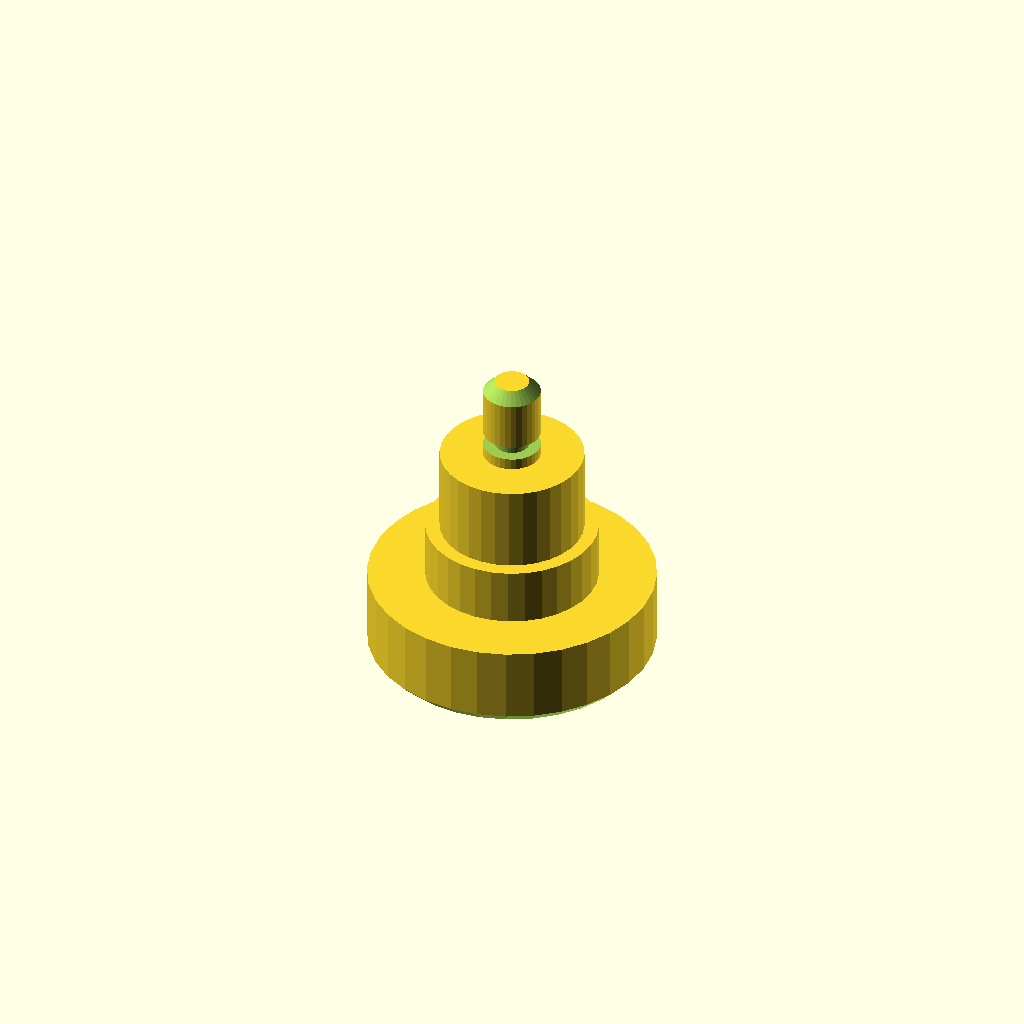
Cell 1 — every parameter at its default value.
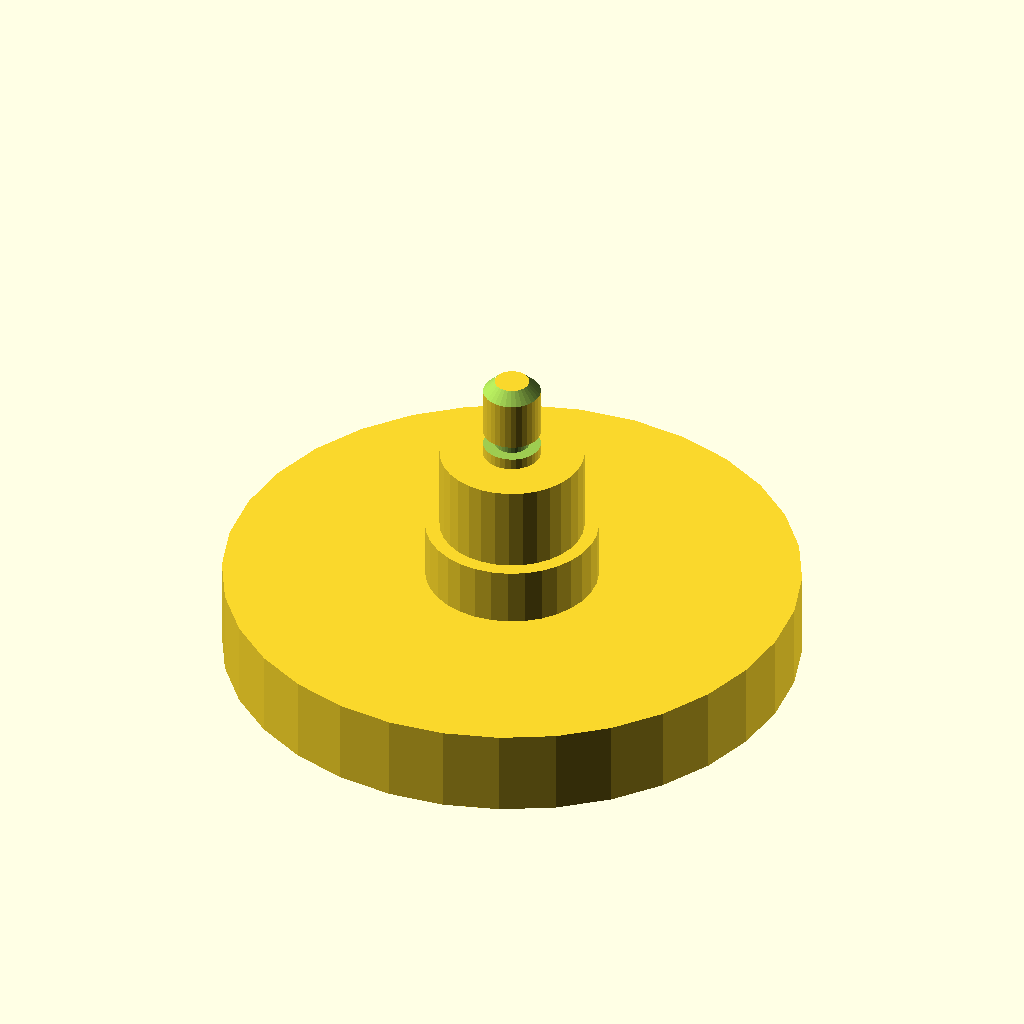
Cell 2: the same model with d1 = 100.
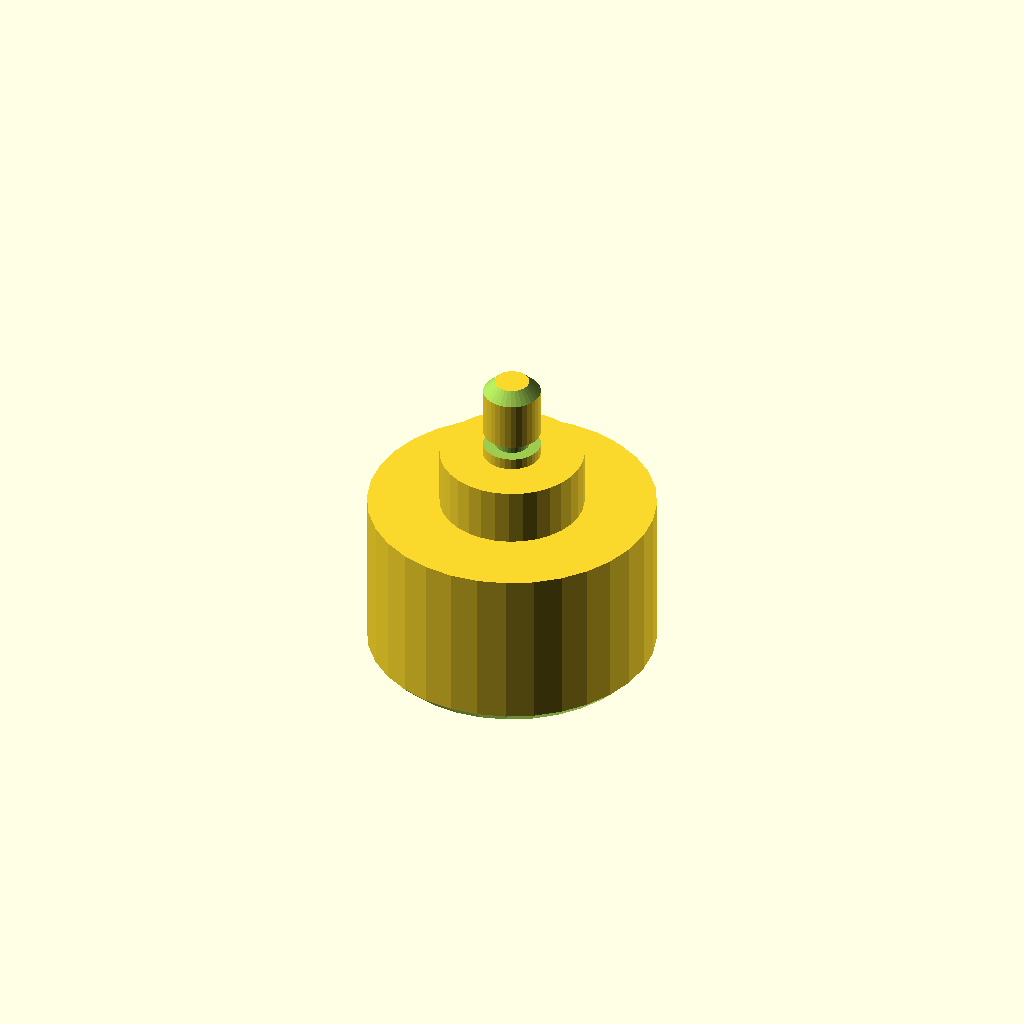
Cell 3 — len1 set to 30, the other parameters unchanged.
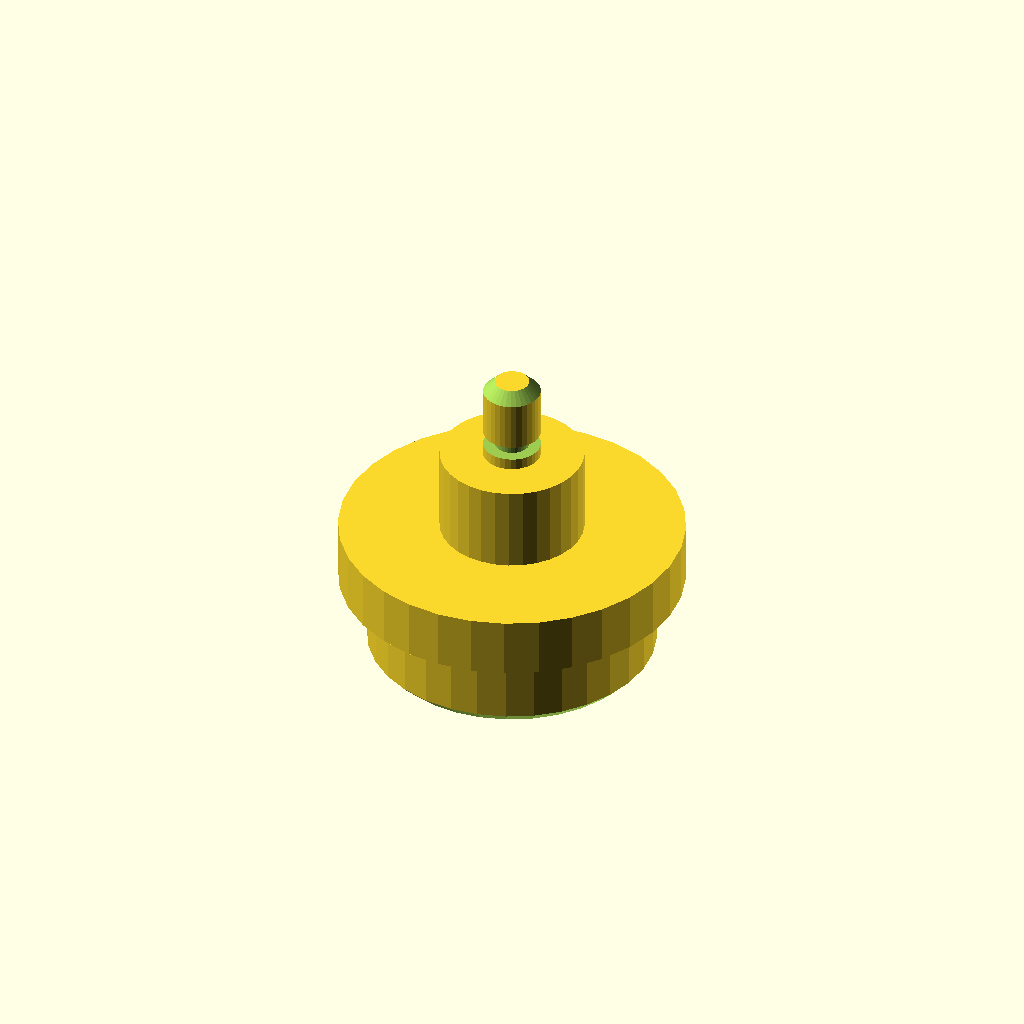
Cell 4 — d2 set to 60, the other parameters unchanged.
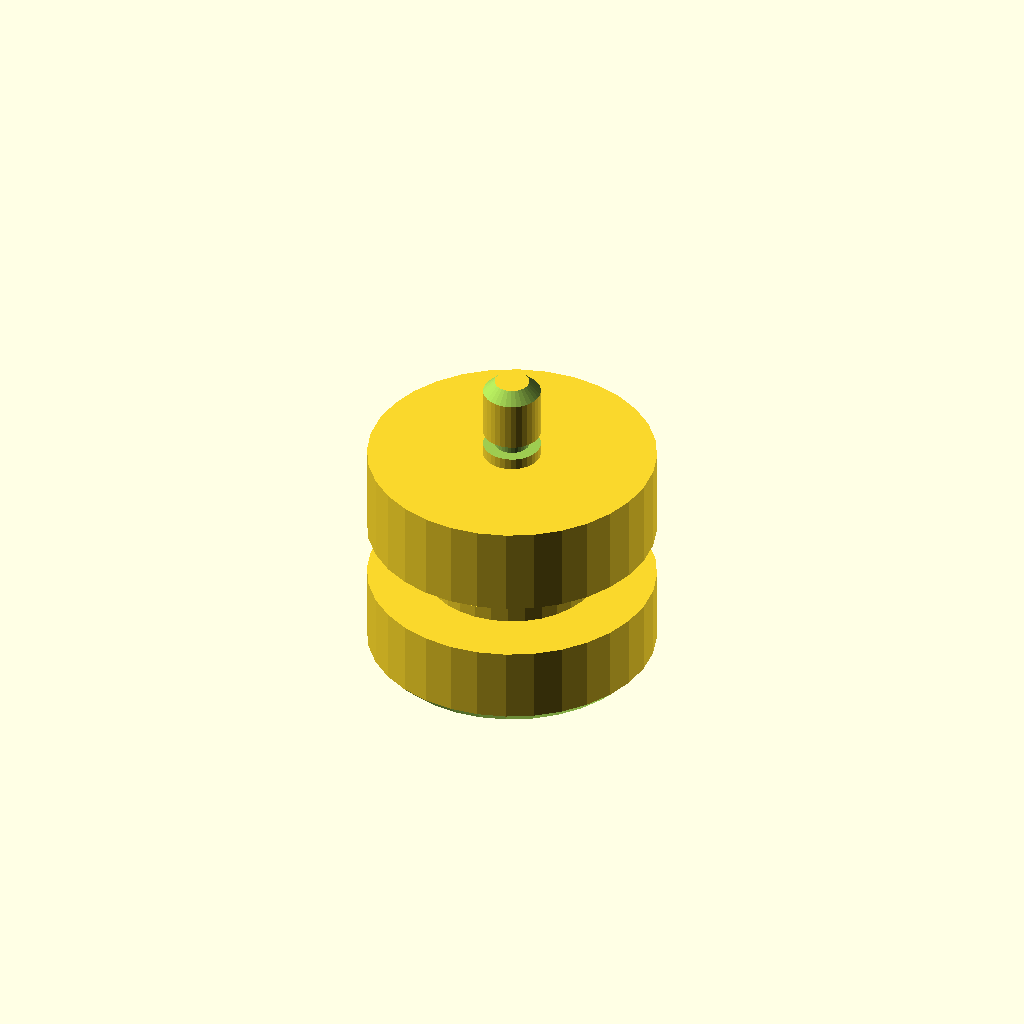
Cell 5: d3 = 50 (everything else at default).
All cells are drawn from one camera (rotation 55°, 0°, 25°, orthographic, colour scheme Cornfield), so only the parameter changes between them.
Source of the model, optional_data/data/gen2/shafts/part_0001.scad:
$fn = 32;

// ----------------------------------------------------------------------
// Stepped shaft: diameters 50, 30, 25, 10 mm, 55 mm long
// ----------------------------------------------------------------------

// --- parameters (mm) ---
d1 = 50;                  // step 1 diameter
len1 = 15;                // step 1 length
d2 = 30;                  // step 2 diameter
len2 = 10;                // step 2 length
d3 = 25;                  // step 3 diameter
len3 = 15;                // step 3 length
d4 = 10;                  // step 4 diameter
len4 = 15;                // step 4 length
total = 55;               // overall length
chamfer = 2;              // end chamfer
groove_r = 5;             // groove radius
groove_z = 42;            // groove position from the end
groove_w = 2.5;           // groove width
groove_d = 2;             // groove depth

difference() {
  /* turned body: stacked cylinders, every step sunk into the bigger one */
  union() {
    cylinder(h = len1, d = d1);
    translate([0, 0, 14.6]) cylinder(h = 10.4, d = d2);
    translate([0, 0, 24.6]) cylinder(h = 15.4, d = d3);
    translate([0, 0, 39.6]) cylinder(h = 15.4, d = d4);
  }
  /* bottom chamfer ring cut */
  rotate_extrude() translate([23, -2.5]) polygon([[0, 0], [4.5, 0], [4.5, 7], [0, 2.5]]);
  /* top chamfer ring cut */
  rotate_extrude() translate([3, 55]) polygon([[0, 0], [4.5, -4.5], [4.5, 2.5], [0, 2.5]]);
  /* circlip groove just behind the shoulder */
  rotate_extrude() translate([groove_r - groove_d, groove_z]) square([groove_d + 2.5, groove_w]);
}
Parameter table extracted from the source (name, type, default, range or options):
d1: number, default 50
len1: number, default 15
d2: number, default 30
len2: number, default 10
d3: number, default 25
len3: number, default 15
d4: number, default 10
len4: number, default 15
total: number, default 55
chamfer: number, default 2
groove_r: number, default 5
groove_z: number, default 42
groove_w: number, default 2.5
groove_d: number, default 2
